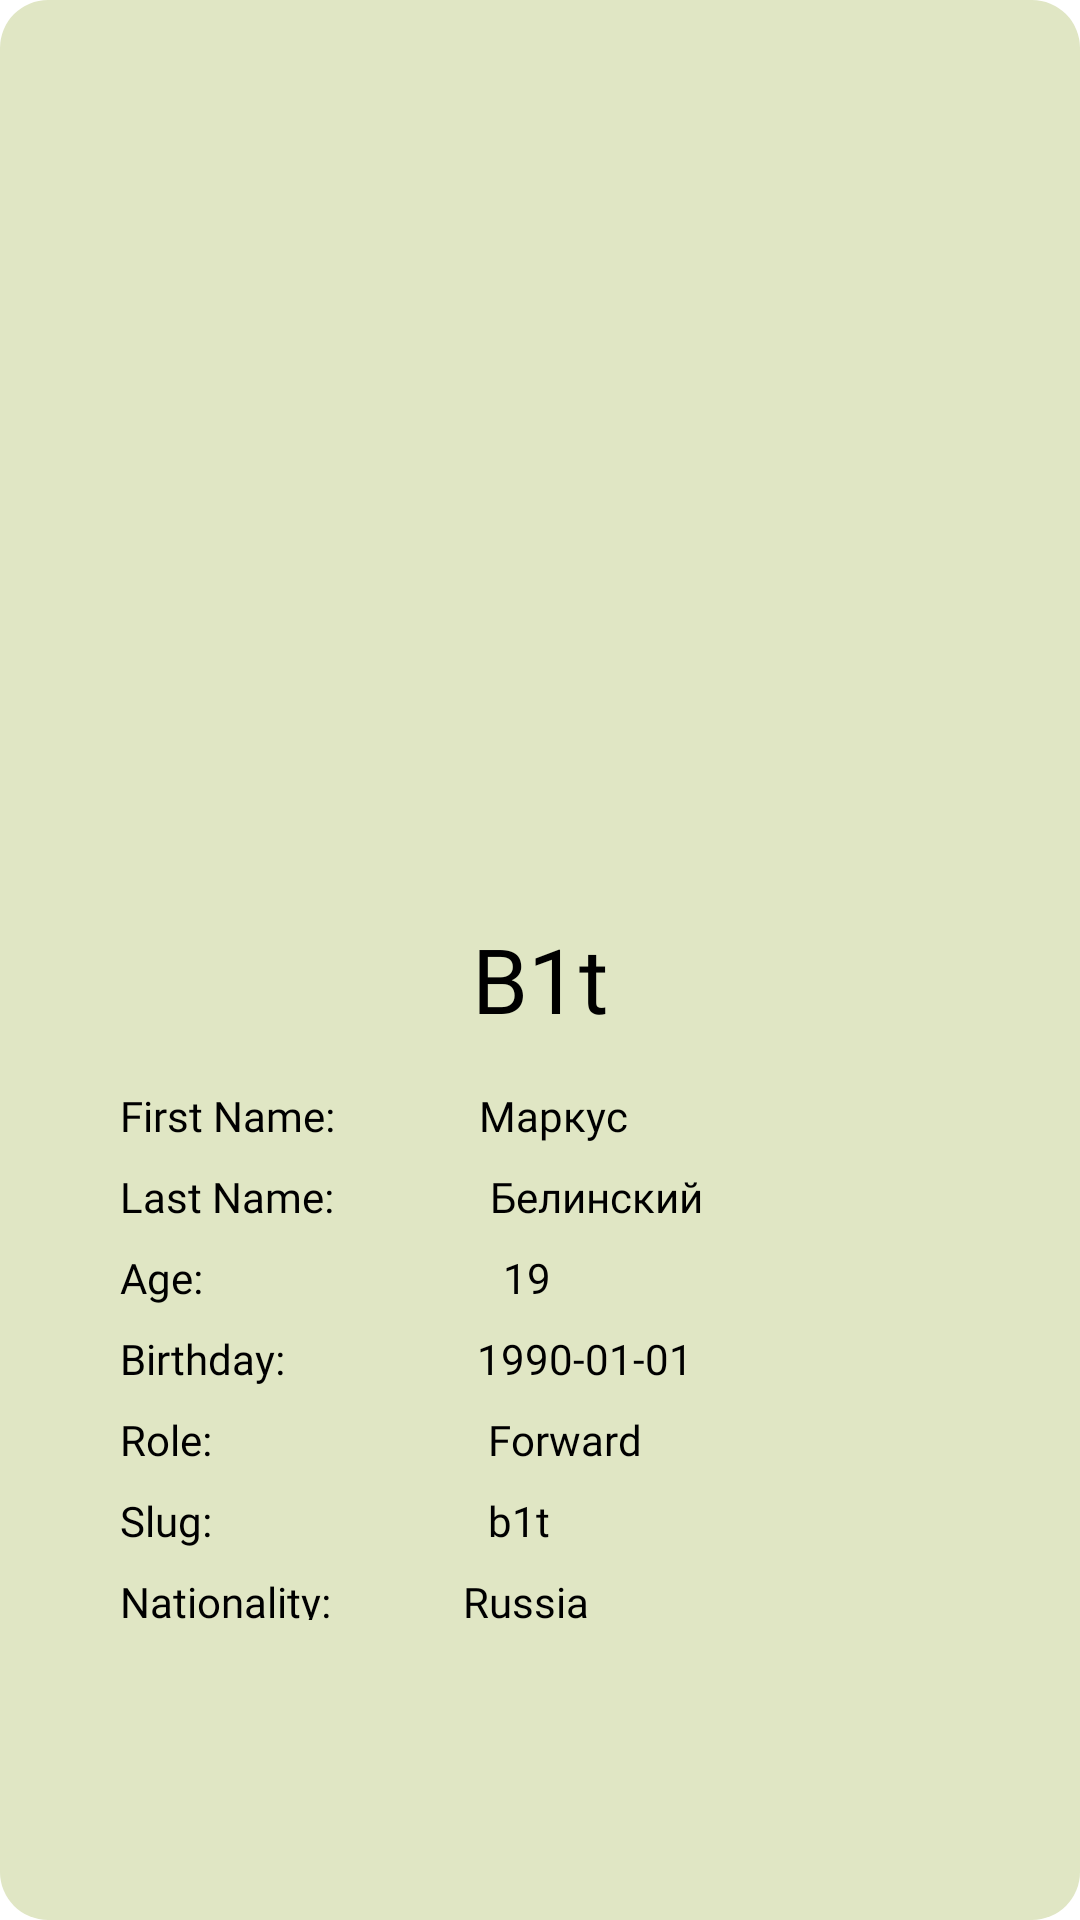

This screen was rendered from an Android layout file. Write that file and the resources it references.
<!-- AndroidManifest.xml: application theme AppTheme -->
<!-- res/layout/fragment_team_player_details.xml -->
<?xml version="1.0" encoding="utf-8"?>
<androidx.constraintlayout.widget.ConstraintLayout xmlns:android="http://schemas.android.com/apk/res/android"
    xmlns:app="http://schemas.android.com/apk/res-auto"
    xmlns:tools="http://schemas.android.com/tools"
    android:layout_width="300dp"
    android:layout_height="wrap_content"
    android:layout_gravity="center"

    android:background="@drawable/player_layout_shape"
    android:paddingBottom="100dp">

    <com.google.android.material.imageview.ShapeableImageView
        android:id="@+id/iV_player_icon_search_rv"
        android:layout_width="250dp"
        android:layout_height="250dp"
        android:layout_marginTop="40dp"
        android:src="@drawable/baseline_person_24"
        app:layout_constraintBottom_toTopOf="@id/tV_player_name_search_rv"
        app:layout_constraintEnd_toEndOf="parent"
        app:layout_constraintStart_toStartOf="parent"
        app:layout_constraintTop_toTopOf="parent"
        app:layout_constraintVertical_chainStyle="packed"
        app:shapeAppearanceOverlay="@style/corner" />


    <TextView
        android:id="@+id/tV_player_name_search_rv"
        style="@style/CustomFontStyle"
        android:layout_width="wrap_content"

        android:layout_height="wrap_content"
        android:layout_marginTop="16dp"
        android:text="B1t"
        android:textSize="30sp"
        app:layout_constraintEnd_toEndOf="parent"
        app:layout_constraintStart_toStartOf="parent"
        app:layout_constraintTop_toBottomOf="@+id/iV_player_icon_search_rv" />

    <TextView
        android:id="@+id/tV_player_first_name_search_rv_label"
        style="@style/CustomFontStyle"
        android:layout_width="wrap_content"
        android:layout_height="wrap_content"
        android:layout_marginStart="40dp"
        android:layout_marginTop="16dp"
        android:text="First Name:"
        android:textSize="14sp"
        app:layout_constraintStart_toStartOf="parent"
        app:layout_constraintTop_toBottomOf="@+id/tV_player_name_search_rv" />

    <TextView
        android:id="@+id/tV_player_first_name_search_rv"
        style="@style/CustomFontStyle"
        android:layout_width="wrap_content"
        android:layout_height="wrap_content"
        android:layout_marginStart="48dp"
        android:layout_marginTop="16dp"
        android:text="Маркус"
        app:layout_constraintStart_toEndOf="@+id/tV_player_first_name_search_rv_label"
        app:layout_constraintTop_toBottomOf="@+id/tV_player_name_search_rv" />

    <TextView
        android:id="@+id/tV_player_second_name_search_rv_label"
        style="@style/CustomFontStyle"
        android:layout_width="wrap_content"
        android:layout_height="wrap_content"
        android:layout_marginStart="40dp"
        android:layout_marginTop="8dp"
        android:text="Last Name:"
        android:textSize="14sp"
        app:layout_constraintStart_toStartOf="parent"
        app:layout_constraintTop_toBottomOf="@+id/tV_player_first_name_search_rv_label" />

    <TextView
        android:id="@+id/tV_player_second_name_search_rv"
        style="@style/CustomFontStyle"
        android:layout_width="wrap_content"
        android:layout_height="wrap_content"
        android:layout_marginStart="52dp"
        android:layout_marginTop="8dp"
        android:text="Белинский"
        app:layout_constraintStart_toEndOf="@+id/tV_player_second_name_search_rv_label"
        app:layout_constraintTop_toBottomOf="@+id/tV_player_first_name_search_rv" />

    <TextView
        android:id="@+id/tV_age_label"
        style="@style/CustomFontStyle"
        android:layout_width="wrap_content"
        android:layout_height="wrap_content"
        android:layout_marginStart="40dp"
        android:layout_marginTop="8dp"
        android:text="Age:"
        android:textSize="14sp"
        app:layout_constraintStart_toStartOf="parent"
        app:layout_constraintTop_toBottomOf="@+id/tV_player_second_name_search_rv_label" />

    <TextView
        android:id="@+id/tV_age"
        style="@style/CustomFontStyle"
        android:layout_width="wrap_content"
        android:layout_height="wrap_content"
        android:layout_marginStart="100dp"
        android:layout_marginTop="8dp"
        android:text="19"
        app:layout_constraintStart_toEndOf="@+id/tV_age_label"
        app:layout_constraintTop_toBottomOf="@+id/tV_player_second_name_search_rv" />

    <TextView
        android:id="@+id/tV_nationality_label"
        style="@style/CustomFontStyle"
        android:layout_width="wrap_content"
        android:layout_height="wrap_content"
        android:layout_marginStart="40dp"
        android:layout_marginTop="8dp"
        android:text="Nationality:"
        android:textSize="14sp"
        app:layout_constraintStart_toStartOf="parent"
        app:layout_constraintTop_toBottomOf="@+id/tV_slug" />

    <TextView
        android:id="@+id/tV_nationality"
        style="@style/CustomFontStyle"
        android:layout_width="wrap_content"
        android:layout_height="wrap_content"
        android:layout_marginStart="44dp"
        android:layout_marginTop="8dp"
        android:text="Russia"
        app:layout_constraintStart_toEndOf="@+id/tV_nationality_label"
        app:layout_constraintTop_toBottomOf="@+id/tV_slug" />

    <TextView
        android:id="@+id/tV_birthday_label"
        style="@style/CustomFontStyle"
        android:layout_width="wrap_content"
        android:layout_height="wrap_content"
        android:layout_marginStart="40dp"
        android:layout_marginTop="8dp"
        android:text="Birthday:"
        android:textSize="14sp"
        app:layout_constraintStart_toStartOf="parent"
        app:layout_constraintTop_toBottomOf="@+id/tV_age_label" />

    <TextView
        android:id="@+id/tV_birthday"
        style="@style/CustomFontStyle"
        android:layout_width="wrap_content"
        android:layout_height="wrap_content"
        android:layout_marginStart="64dp"
        android:layout_marginTop="8dp"
        android:text="1990-01-01"
        app:layout_constraintStart_toEndOf="@+id/tV_birthday_label"
        app:layout_constraintTop_toBottomOf="@+id/tV_age" />

    <TextView
        android:id="@+id/tV_role_label"
        style="@style/CustomFontStyle"
        android:layout_width="wrap_content"
        android:layout_height="wrap_content"
        android:layout_marginStart="40dp"
        android:layout_marginTop="8dp"
        android:text="Role:"
        android:textSize="14sp"
        app:layout_constraintStart_toStartOf="parent"
        app:layout_constraintTop_toBottomOf="@+id/tV_birthday_label" />

    <TextView
        android:id="@+id/tV_role"
        style="@style/CustomFontStyle"
        android:layout_width="wrap_content"
        android:layout_height="wrap_content"
        android:layout_marginStart="92dp"
        android:layout_marginTop="8dp"
        android:text="Forward"
        app:layout_constraintStart_toEndOf="@+id/tV_role_label"
        app:layout_constraintTop_toBottomOf="@+id/tV_birthday" />

    <TextView
        android:id="@+id/tV_slug_label"
        style="@style/CustomFontStyle"
        android:layout_width="wrap_content"
        android:layout_height="wrap_content"
        android:layout_marginStart="40dp"
        android:layout_marginTop="8dp"
        android:text="Slug:"
        android:textSize="14sp"
        app:layout_constraintStart_toStartOf="parent"
        app:layout_constraintTop_toBottomOf="@+id/tV_role_label" />

    <TextView
        android:id="@+id/tV_slug"
        style="@style/CustomFontStyle"
        android:layout_width="wrap_content"
        android:layout_height="wrap_content"
        android:layout_marginStart="92dp"
        android:layout_marginTop="8dp"
        android:text="b1t"
        app:layout_constraintStart_toEndOf="@+id/tV_slug_label"
        app:layout_constraintTop_toBottomOf="@+id/tV_role" />


    <ImageView
        android:id="@+id/imageView_nationality"
        android:layout_width="30dp"
        android:layout_height="30dp"
        app:layout_constraintBottom_toBottomOf="@+id/tV_nationality"
        app:layout_constraintEnd_toEndOf="parent"
        app:layout_constraintStart_toEndOf="@+id/tV_nationality"
        app:layout_constraintTop_toTopOf="@+id/tV_nationality" />
</androidx.constraintlayout.widget.ConstraintLayout>
<!-- resources referenced by this layout -->
<resources>
  <!-- drawable player_layout_shape (drawable) -->
  <?xml version="1.0" encoding="utf-8"?>
  <shape xmlns:android="http://schemas.android.com/apk/res/android">
      <solid android:color="@color/md_theme_light_secondaryContainer"/>
      <corners android:radius="16dp"/>
  </shape>
  <style name="CustomFontStyle">
          <item name="android:fontFamily">@font/molot</item>
          <item name="android:textColor">@android:color/black</item>
      </style>
  <style name="corner">
          <item name="cornerSize">40dp</item>
      </style>
  <color name="md_theme_light_secondaryContainer">#E0E6C4</color>
</resources>
